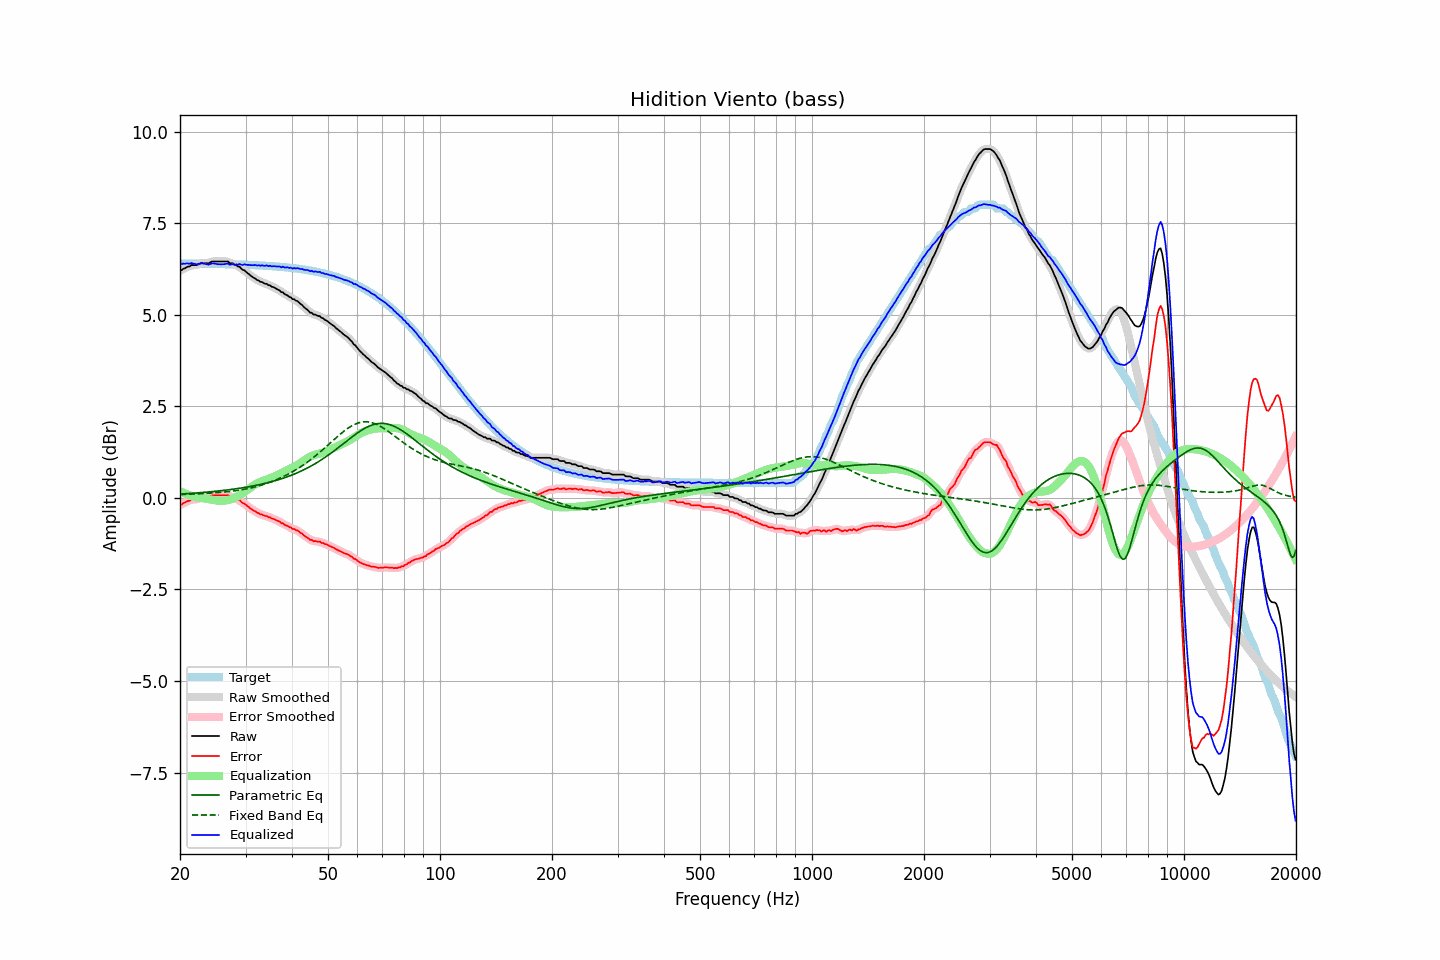

The data file committed next to this chart (first rows):
frequency, raw, error, smoothed, error_smoothed, equalization, parametric_eq, fixed_band_eq, equalized_raw, equalized_smoothed, target
20.00, 6.22, -0.18, 6.21, -0.19, 0.19, 0.11, 0.09, 6.41, 6.40, 6.40
20.20, 6.22, -0.18, 6.23, -0.17, 0.17, 0.11, 0.09, 6.38, 6.40, 6.40
20.40, 6.26, -0.14, 6.25, -0.15, 0.14, 0.11, 0.09, 6.40, 6.40, 6.40
20.61, 6.27, -0.13, 6.27, -0.12, 0.12, 0.11, 0.10, 6.39, 6.40, 6.40
20.81, 6.30, -0.10, 6.29, -0.10, 0.11, 0.12, 0.10, 6.40, 6.40, 6.40
21.02, 6.32, -0.08, 6.31, -0.09, 0.09, 0.12, 0.10, 6.41, 6.40, 6.40
21.23, 6.32, -0.08, 6.33, -0.06, 0.07, 0.12, 0.10, 6.39, 6.41, 6.40
21.44, 6.36, -0.04, 6.35, -0.05, 0.06, 0.13, 0.10, 6.42, 6.40, 6.40
21.66, 6.36, -0.04, 6.35, -0.04, 0.05, 0.13, 0.11, 6.40, 6.40, 6.40
21.87, 6.36, -0.04, 6.36, -0.04, 0.03, 0.13, 0.11, 6.39, 6.39, 6.40
22.09, 6.36, -0.04, 6.36, -0.04, 0.02, 0.13, 0.11, 6.38, 6.38, 6.40
22.31, 6.37, -0.03, 6.37, -0.02, 0.01, 0.14, 0.11, 6.38, 6.39, 6.40
22.54, 6.39, -0.01, 6.39, -0.01, 0.01, 0.14, 0.11, 6.40, 6.40, 6.39
22.76, 6.41, 0.01, 6.40, 0.01, 0.00, 0.15, 0.12, 6.41, 6.40, 6.39
22.99, 6.41, 0.01, 6.41, 0.02, -0.00, 0.15, 0.12, 6.40, 6.40, 6.39
23.22, 6.41, 0.01, 6.41, 0.02, -0.01, 0.15, 0.12, 6.40, 6.40, 6.39
23.45, 6.41, 0.02, 6.40, 0.01, -0.02, 0.16, 0.12, 6.39, 6.38, 6.39
23.69, 6.41, 0.02, 6.41, 0.02, -0.03, 0.16, 0.13, 6.38, 6.38, 6.39
23.92, 6.41, 0.02, 6.42, 0.03, -0.04, 0.16, 0.13, 6.37, 6.38, 6.39
24.16, 6.44, 0.05, 6.43, 0.04, -0.04, 0.17, 0.13, 6.39, 6.39, 6.39
24.40, 6.46, 0.07, 6.45, 0.06, -0.05, 0.17, 0.14, 6.41, 6.40, 6.39
24.65, 6.46, 0.07, 6.46, 0.07, -0.06, 0.18, 0.14, 6.40, 6.40, 6.39
24.89, 6.46, 0.07, 6.46, 0.07, -0.07, 0.18, 0.14, 6.39, 6.39, 6.39
25.14, 6.46, 0.07, 6.46, 0.07, -0.07, 0.19, 0.14, 6.39, 6.39, 6.39
25.39, 6.46, 0.07, 6.46, 0.07, -0.08, 0.19, 0.15, 6.38, 6.38, 6.39
25.65, 6.46, 0.07, 6.46, 0.07, -0.08, 0.20, 0.15, 6.38, 6.38, 6.39
25.91, 6.46, 0.07, 6.46, 0.07, -0.08, 0.20, 0.16, 6.38, 6.38, 6.39
26.16, 6.46, 0.07, 6.46, 0.07, -0.08, 0.21, 0.16, 6.38, 6.38, 6.38
26.43, 6.46, 0.07, 6.46, 0.08, -0.07, 0.21, 0.16, 6.39, 6.39, 6.38
26.69, 6.46, 0.08, 6.46, 0.07, -0.07, 0.22, 0.17, 6.39, 6.39, 6.38
26.96, 6.46, 0.08, 6.44, 0.06, -0.06, 0.22, 0.17, 6.40, 6.38, 6.38
27.23, 6.41, 0.03, 6.43, 0.05, -0.05, 0.23, 0.18, 6.36, 6.38, 6.38
27.50, 6.41, 0.03, 6.41, 0.03, -0.03, 0.23, 0.18, 6.37, 6.37, 6.38
27.77, 6.41, 0.03, 6.39, 0.01, -0.02, 0.24, 0.19, 6.39, 6.37, 6.38
28.05, 6.36, -0.02, 6.37, -0.00, 0.00, 0.24, 0.19, 6.36, 6.38, 6.38
28.33, 6.36, -0.02, 6.35, -0.02, 0.03, 0.25, 0.20, 6.38, 6.38, 6.38
28.62, 6.32, -0.06, 6.33, -0.05, 0.05, 0.26, 0.21, 6.37, 6.38, 6.37
28.90, 6.32, -0.06, 6.30, -0.07, 0.07, 0.26, 0.21, 6.39, 6.38, 6.37
29.19, 6.27, -0.10, 6.27, -0.10, 0.10, 0.27, 0.22, 6.37, 6.37, 6.37
29.48, 6.23, -0.14, 6.24, -0.13, 0.13, 0.28, 0.23, 6.36, 6.37, 6.37
29.78, 6.22, -0.15, 6.21, -0.16, 0.16, 0.28, 0.24, 6.38, 6.37, 6.37
30.08, 6.18, -0.19, 6.18, -0.19, 0.19, 0.29, 0.24, 6.37, 6.37, 6.37
30.38, 6.14, -0.23, 6.14, -0.22, 0.22, 0.30, 0.25, 6.36, 6.37, 6.36
30.68, 6.11, -0.26, 6.10, -0.26, 0.26, 0.31, 0.26, 6.36, 6.36, 6.36
30.99, 6.07, -0.29, 6.07, -0.29, 0.29, 0.32, 0.27, 6.36, 6.36, 6.36
31.30, 6.04, -0.32, 6.04, -0.32, 0.32, 0.32, 0.28, 6.36, 6.36, 6.36
31.61, 6.01, -0.35, 6.01, -0.35, 0.35, 0.33, 0.29, 6.36, 6.36, 6.36
31.93, 5.99, -0.37, 5.98, -0.37, 0.37, 0.34, 0.30, 6.36, 6.36, 6.36
32.24, 5.95, -0.41, 5.95, -0.40, 0.40, 0.35, 0.32, 6.35, 6.35, 6.35
32.57, 5.94, -0.41, 5.93, -0.42, 0.42, 0.36, 0.33, 6.36, 6.35, 6.35
32.89, 5.90, -0.45, 5.91, -0.44, 0.44, 0.37, 0.34, 6.34, 6.35, 6.35
33.22, 5.90, -0.45, 5.89, -0.46, 0.46, 0.38, 0.35, 6.35, 6.34, 6.35
33.55, 5.87, -0.48, 5.87, -0.47, 0.47, 0.39, 0.37, 6.34, 6.34, 6.34
33.89, 5.85, -0.49, 5.85, -0.49, 0.49, 0.40, 0.38, 6.34, 6.34, 6.34
34.23, 5.85, -0.49, 5.84, -0.50, 0.50, 0.41, 0.40, 6.35, 6.34, 6.34
34.57, 5.81, -0.53, 5.82, -0.52, 0.52, 0.42, 0.41, 6.33, 6.34, 6.34
34.92, 5.81, -0.53, 5.80, -0.54, 0.54, 0.43, 0.43, 6.34, 6.33, 6.33
35.27, 5.77, -0.56, 5.78, -0.55, 0.55, 0.44, 0.45, 6.32, 6.33, 6.33
35.62, 5.76, -0.57, 5.76, -0.57, 0.57, 0.46, 0.46, 6.33, 6.33, 6.33
35.97, 5.74, -0.59, 5.73, -0.59, 0.59, 0.47, 0.48, 6.33, 6.32, 6.32
... 635 more rows
